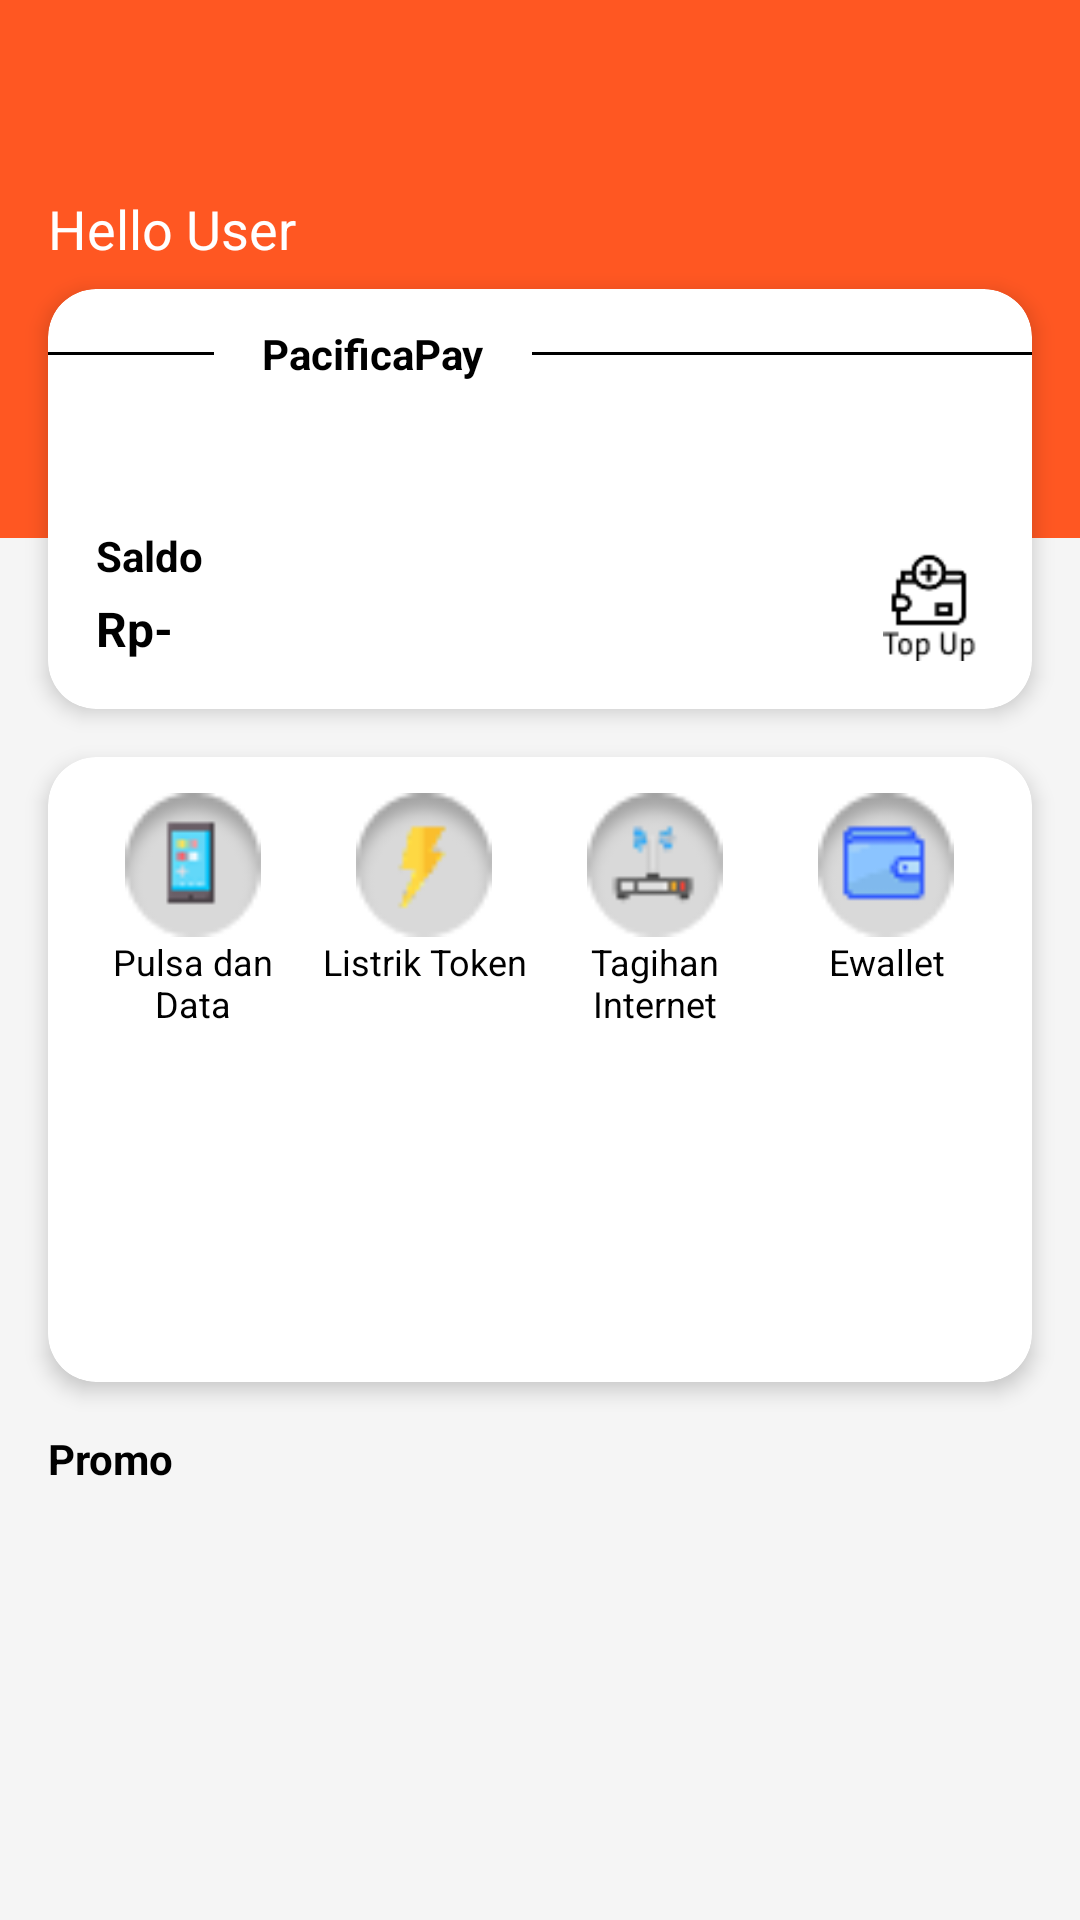

Layout XML and referenced resources for this Android screen:
<!-- AndroidManifest.xml: application theme Theme.PacificaAgent -->
<!-- res/layout/fragment_home.xml -->
<androidx.constraintlayout.widget.ConstraintLayout xmlns:android="http://schemas.android.com/apk/res/android"
    xmlns:app="http://schemas.android.com/apk/res-auto"
    xmlns:tools="http://schemas.android.com/tools"
    android:layout_width="match_parent"
    android:layout_height="match_parent"
    android:background="#F5F5F5">

    <View
        android:id="@+id/view"
        android:layout_width="match_parent"
        android:layout_height="0dp"
        android:background="#FF5722"
        android:orientation="vertical"
        app:layout_constraintBottom_toTopOf="@+id/guideline3"
        app:layout_constraintEnd_toEndOf="parent"
        app:layout_constraintStart_toStartOf="parent"
        app:layout_constraintTop_toTopOf="parent" />

    <TextView
        android:id="@+id/tvGreeting"
        android:layout_width="wrap_content"
        android:layout_height="wrap_content"
        android:layout_marginStart="16dp"
        android:text="Hello User"
        android:textColor="#FFFFFF"
        android:textSize="18sp"
        app:layout_constraintStart_toStartOf="parent"
        app:layout_constraintTop_toTopOf="@+id/guideline4" />

    
    <androidx.cardview.widget.CardView
        android:id="@+id/cardView"
        android:layout_width="match_parent"
        android:layout_height="140dp"
        android:layout_gravity="bottom"
        android:layout_marginHorizontal="16dp"
        android:layout_marginTop="8dp"
        app:cardCornerRadius="16dp"
        app:cardElevation="4dp"
        app:layout_constraintEnd_toEndOf="parent"
        app:layout_constraintStart_toStartOf="parent"
        app:layout_constraintTop_toBottomOf="@+id/tvGreeting">

        <LinearLayout
            android:layout_width="match_parent"
            android:layout_height="match_parent"
            android:orientation="vertical">

            <LinearLayout
                android:layout_width="match_parent"
                android:layout_height="wrap_content"
                android:layout_gravity="top"
                android:layout_marginTop="12dp"
                android:gravity="center_vertical"
                android:orientation="horizontal">

                
                <View
                    android:layout_width="0dp"
                    android:layout_height="1dp"
                    android:layout_weight="1"
                    android:background="#000000" />

                
                <TextView
                    android:layout_width="wrap_content"
                    android:layout_height="wrap_content"
                    android:paddingHorizontal="16dp"
                    android:text="PacificaPay"
                    android:textStyle="bold" />

                
                <View
                    android:layout_width="0dp"
                    android:layout_height="1dp"
                    android:layout_weight="3"
                    android:background="#000000" />

            </LinearLayout>

            <LinearLayout
                android:layout_width="match_parent"
                android:layout_height="match_parent"
                android:layout_gravity="bottom"
                android:gravity="bottom"
                android:orientation="horizontal"
                android:padding="16dp">

                
                <LinearLayout
                    android:layout_width="0dp"
                    android:layout_height="wrap_content"
                    android:layout_weight="2"
                    android:orientation="vertical">

                    <TextView
                        android:layout_width="wrap_content"
                        android:layout_height="wrap_content"
                        android:text="Saldo"
                        android:textSize="14sp"
                        android:textStyle="bold" />

                    <LinearLayout
                        android:layout_width="wrap_content"
                        android:layout_height="wrap_content"
                        android:orientation="horizontal"
                        android:gravity="center_vertical"
                        android:layout_marginTop="4dp">

                        <TextView
                            android:id="@+id/userBalance"
                            android:layout_width="wrap_content"
                            android:layout_height="wrap_content"
                            android:text="Rp-"
                            android:textSize="16sp"
                            android:textStyle="bold" />

                        <ProgressBar
                            android:id="@+id/balanceLoading"
                            style="?android:attr/progressBarStyleSmall"
                            android:layout_width="20dp"
                            android:layout_height="20dp"
                            android:layout_marginStart="8dp"
                            android:visibility="gone" />
                    </LinearLayout>
                </LinearLayout>

                
                <ImageView
                    android:id="@+id/ivTopUpSaldo"
                    android:layout_width="36dp"
                    android:layout_height="36dp"
                    android:src="@drawable/topup" />
            </LinearLayout>

        </LinearLayout>

    </androidx.cardview.widget.CardView>

    <androidx.cardview.widget.CardView
        android:id="@+id/cardView3"
        android:layout_width="match_parent"
        android:layout_height="0dp"
        android:layout_marginHorizontal="16dp"
        android:layout_marginTop="16dp"
        app:cardCornerRadius="16dp"
        app:cardElevation="4dp"
        app:layout_constraintBottom_toTopOf="@+id/guideline2"
        app:layout_constraintEnd_toEndOf="parent"
        app:layout_constraintStart_toStartOf="parent"
        app:layout_constraintTop_toBottomOf="@+id/cardView">

        <LinearLayout
            android:layout_width="match_parent"
            android:layout_height="match_parent"
            android:orientation="horizontal"
            android:padding="12dp">

            
            <LinearLayout
                android:layout_width="0dp"
                android:layout_height="wrap_content"
                android:layout_weight="1"
                android:layout_marginEnd="4dp"
                android:gravity="center"
                android:orientation="vertical">

                <ImageView
                    android:id="@+id/ivPulsaData"
                    android:layout_width="48dp"
                    android:layout_height="48dp"
                    android:src="@drawable/pulsa" />

                <TextView
                    android:layout_width="wrap_content"
                    android:layout_height="wrap_content"
                    android:gravity="center"
                    android:text="Pulsa dan Data"
                    android:maxLines="2"
                    android:textSize="12sp" />
            </LinearLayout>

            
            <LinearLayout
                android:layout_width="0dp"
                android:layout_height="wrap_content"
                android:layout_weight="1"
                android:layout_marginEnd="4dp"
                android:gravity="center"
                android:orientation="vertical">

                <ImageView
                    android:id="@+id/ivTokenListrik"
                    android:layout_width="48dp"
                    android:layout_height="48dp"
                    android:src="@drawable/listrik_pulsa" />

                <TextView
                    android:layout_width="wrap_content"
                    android:layout_height="wrap_content"
                    android:gravity="center"
                    android:text="Listrik Token"
                    android:maxLines="2"
                    android:textSize="12sp" />
            </LinearLayout>

            
            <LinearLayout
                android:layout_width="0dp"
                android:layout_height="wrap_content"
                android:layout_weight="1"
                android:layout_marginEnd="4dp"
                android:gravity="center"
                android:orientation="vertical">

                <ImageView
                    android:id="@+id/ivTagihanInternet"
                    android:layout_width="48dp"
                    android:layout_height="48dp"
                    android:src="@drawable/wifi" />

                <TextView
                    android:layout_width="wrap_content"
                    android:layout_height="wrap_content"
                    android:gravity="center"
                    android:maxLines="2"
                    android:text="Tagihan Internet"
                    android:textSize="12sp" />
            </LinearLayout>

            
            <LinearLayout
                android:layout_width="0dp"
                android:layout_height="wrap_content"
                android:layout_weight="1"
                android:gravity="center"
                android:orientation="vertical">

                <ImageView
                    android:id="@+id/ivTopUpEWallet"
                    android:layout_width="48dp"
                    android:layout_height="48dp"
                    android:src="@drawable/e_wallet" />

                <TextView
                    android:layout_width="wrap_content"
                    android:layout_height="wrap_content"
                    android:gravity="center"
                    android:text="Ewallet"
                    android:maxLines="2"
                    android:textSize="12sp" />
            </LinearLayout>
        </LinearLayout>
    </androidx.cardview.widget.CardView>

    <TextView
        android:id="@+id/tvPromo"
        android:layout_width="wrap_content"
        android:layout_height="wrap_content"
        android:layout_marginTop="16dp"
        android:text="Promo"
        android:textStyle="bold"
        app:layout_constraintStart_toStartOf="@id/cardView"
        app:layout_constraintTop_toTopOf="@+id/guideline2" />

    <androidx.recyclerview.widget.RecyclerView
        android:id="@+id/rvPromo"
        android:layout_width="match_parent"
        android:layout_height="0dp"
        android:layout_marginTop="4dp"
        android:clipToPadding="false"
        android:orientation="horizontal"
        android:overScrollMode="never"
        android:paddingStart="16dp"
        android:paddingEnd="16dp"
        app:layout_constraintBottom_toBottomOf="parent"
        app:layout_constraintEnd_toEndOf="@+id/cardView3"
        app:layout_constraintStart_toStartOf="@+id/cardView3"
        app:layout_constraintTop_toBottomOf="@+id/tvPromo"
        tools:itemCount="3"
        tools:listitem="@layout/item_promo" />

    <androidx.constraintlayout.widget.Guideline
        android:id="@+id/guideline3"
        android:layout_width="wrap_content"
        android:layout_height="wrap_content"
        android:orientation="horizontal"
        app:layout_constraintGuide_percent="0.28" />

    <androidx.constraintlayout.widget.Guideline
        android:id="@+id/guideline4"
        android:layout_width="wrap_content"
        android:layout_height="wrap_content"
        android:orientation="horizontal"
        app:layout_constraintGuide_percent="0.1" />


    <androidx.constraintlayout.widget.Guideline
        android:id="@+id/guideline2"
        android:layout_width="wrap_content"
        android:layout_height="wrap_content"
        android:orientation="horizontal"
        app:layout_constraintGuide_percent="0.72" />

</androidx.constraintlayout.widget.ConstraintLayout>
<!-- res/layout/item_promo.xml (included above) -->
<?xml version="1.0" encoding="utf-8"?>
<androidx.cardview.widget.CardView xmlns:android="http://schemas.android.com/apk/res/android"
    xmlns:card_view="http://schemas.android.com/apk/res-auto"
    android:layout_width="250dp"
    android:layout_height="80dp"
    card_view:cardCornerRadius="12dp"
    card_view:cardElevation="4dp"
    android:layout_marginEnd="8dp">

    <ImageView
        android:id="@+id/imgPromo"
        android:layout_width="match_parent"
        android:layout_height="match_parent"
        android:scaleType="centerCrop"
        android:src="@drawable/ic_launcher_background" />
</androidx.cardview.widget.CardView>
<!-- resources referenced by this layout -->
<resources>
  <!-- drawable e_wallet: png bitmap (drawable, 1344 bytes) -->
  <!-- drawable listrik_pulsa: png bitmap (drawable, 1235 bytes) -->
  <!-- drawable pulsa: png bitmap (drawable, 1303 bytes) -->
  <!-- drawable topup: png bitmap (drawable, 1147 bytes) -->
  <!-- drawable wifi: png bitmap (drawable, 1355 bytes) -->
  <style name="Theme.PacificaAgent" parent="Theme.MaterialComponents.DayNight.NoActionBar">
          
          <item name="colorPrimary">@color/black</item>
          <item name="colorPrimaryVariant">@color/purple_700</item>
          <item name="colorOnPrimary">@color/white</item>
          
          <item name="colorSecondary">@color/teal_200</item>
          <item name="colorSecondaryVariant">@color/teal_700</item>
          <item name="colorOnSecondary">@color/black</item>
          
          <item name="android:statusBarColor">?attr/colorPrimaryVariant</item>
  
          <item name="android:textColor">@color/black</item>
          
      </style>
  <color name="black">#FF000000</color>
  <color name="purple_700">#FF3700B3</color>
  <color name="white">#FFFFFFFF</color>
  <color name="teal_200">#FF03DAC5</color>
  <color name="teal_700">#FF018786</color>
</resources>
